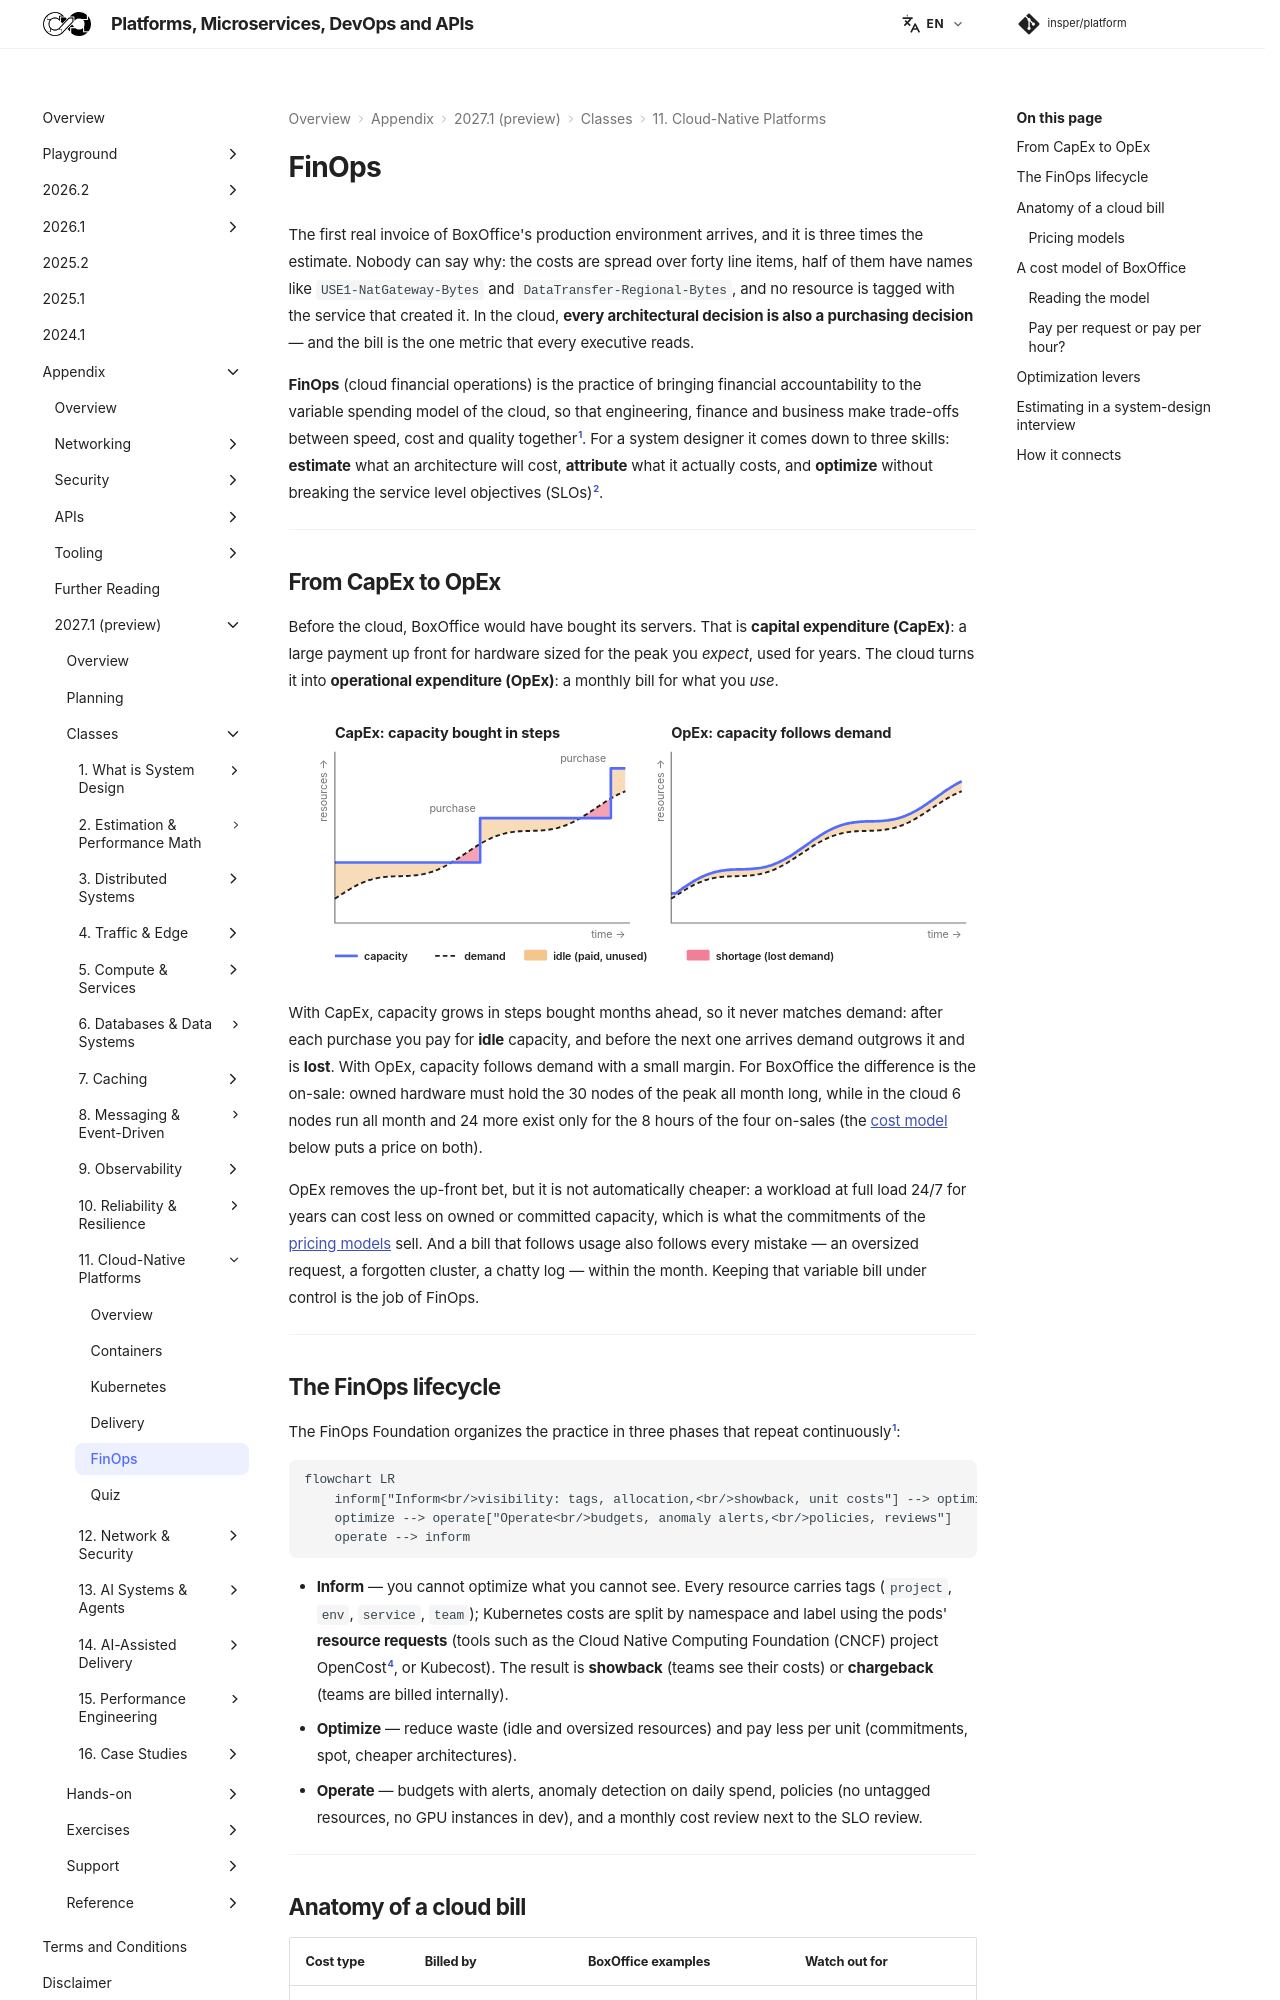

repository: Insper/platform · page: 2027.1/classes/cloud-native/finops/index.html · generator: mkdocs

The first real invoice of BoxOffice's production environment arrives, and it is three times the estimate. Nobody can say why: the costs are spread over forty line items, half of them have names like `USE1-NatGateway-Bytes` and `DataTransfer-Regional-Bytes`, and no resource is tagged with the service that created it. In the cloud, **every architectural decision is also a purchasing decision** — and the bill is the one metric that every executive reads.

**FinOps** (cloud financial operations) is the practice of bringing financial accountability to the variable spending model of the cloud, so that engineering, finance and business make trade-offs between speed, cost and quality together[^1]. For a system designer it comes down to three skills: **estimate** what an architecture will cost, **attribute** what it actually costs, and **optimize** without breaking the service level objectives (SLOs)[^2].

---

## From CapEx to OpEx { #capex-opex }

Before the cloud, BoxOffice would have bought its servers. That is **capital expenditure (CapEx)**: a large payment up front for hardware sized for the peak you *expect*, used for years. The cloud turns it into **operational expenditure (OpEx)**: a monthly bill for what you *use*.

--8<-- "docs/2027.1/classes/cloud-native/finops/capex-opex.svg"

With CapEx, capacity grows in steps bought months ahead, so it never matches demand: after each purchase you pay for **idle** capacity, and before the next one arrives demand outgrows it and is **lost**. With OpEx, capacity follows demand with a small margin. For BoxOffice the difference is the on-sale: owned hardware must hold the 30 nodes of the peak all month long, while in the cloud 6 nodes run all month and 24 more exist only for the 8 hours of the four on-sales (the [cost model](#cost-model) below puts a price on both).

OpEx removes the up-front bet, but it is not automatically cheaper: a workload at full load 24/7 for years can cost less on owned or committed capacity, which is what the commitments of the [pricing models](#pricing-models) sell. And a bill that follows usage also follows every mistake — an oversized request, a forgotten cluster, a chatty log — within the month. Keeping that variable bill under control is the job of FinOps.

---

## The FinOps lifecycle

The FinOps Foundation organizes the practice in three phases that repeat continuously[^1]:

``` diagram-sim
flowchart LR
    inform["Inform<br/>visibility: tags, allocation,<br/>showback, unit costs"] --> optimize["Optimize<br/>rightsizing, commitments,<br/>spot, architecture changes"]
    optimize --> operate["Operate<br/>budgets, anomaly alerts,<br/>policies, reviews"]
    operate --> inform
```

- **Inform** — you cannot optimize what you cannot see. Every resource carries tags (`project`, `env`, `service`, `team`); Kubernetes costs are split by namespace and label using the pods' **resource requests** (tools such as the Cloud Native Computing Foundation (CNCF) project OpenCost[^4], or Kubecost). The result is **showback** (teams see their costs) or **chargeback** (teams are billed internally).
- **Optimize** — reduce waste (idle and oversized resources) and pay less per unit (commitments, spot, cheaper architectures).
- **Operate** — budgets with alerts, anomaly detection on daily spend, policies (no untagged resources, no GPU instances in dev), and a monthly cost review next to the SLO review.

---
